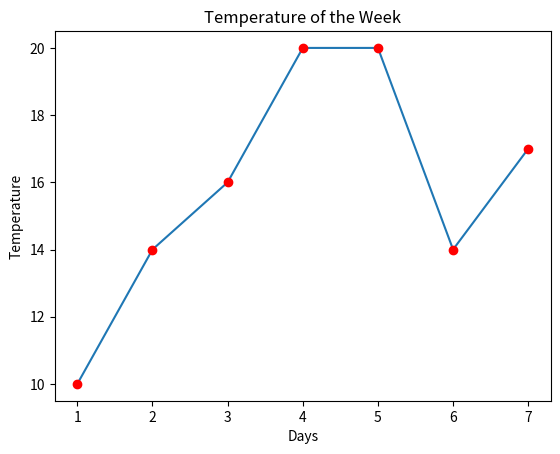

Reproduce this figure in Python.
"""
simple matplotlib Examples

"""

import matplotlib.pyplot as plt

days = list(range(1, 8))
temperature = [10, 14, 16, 20, 20, 14, 17]

fig, ax = plt.subplots() # one axis

# plt.xlabel('Days)')
# plt.ylabel('Temperature')
# plt.title('Temperature of the Week')

ax.set(xlabel='Days', ylabel='Temperature',
       title='Temperature of the Week')


ax.plot(days, temperature,
         days, temperature, "or")

plt.show()
